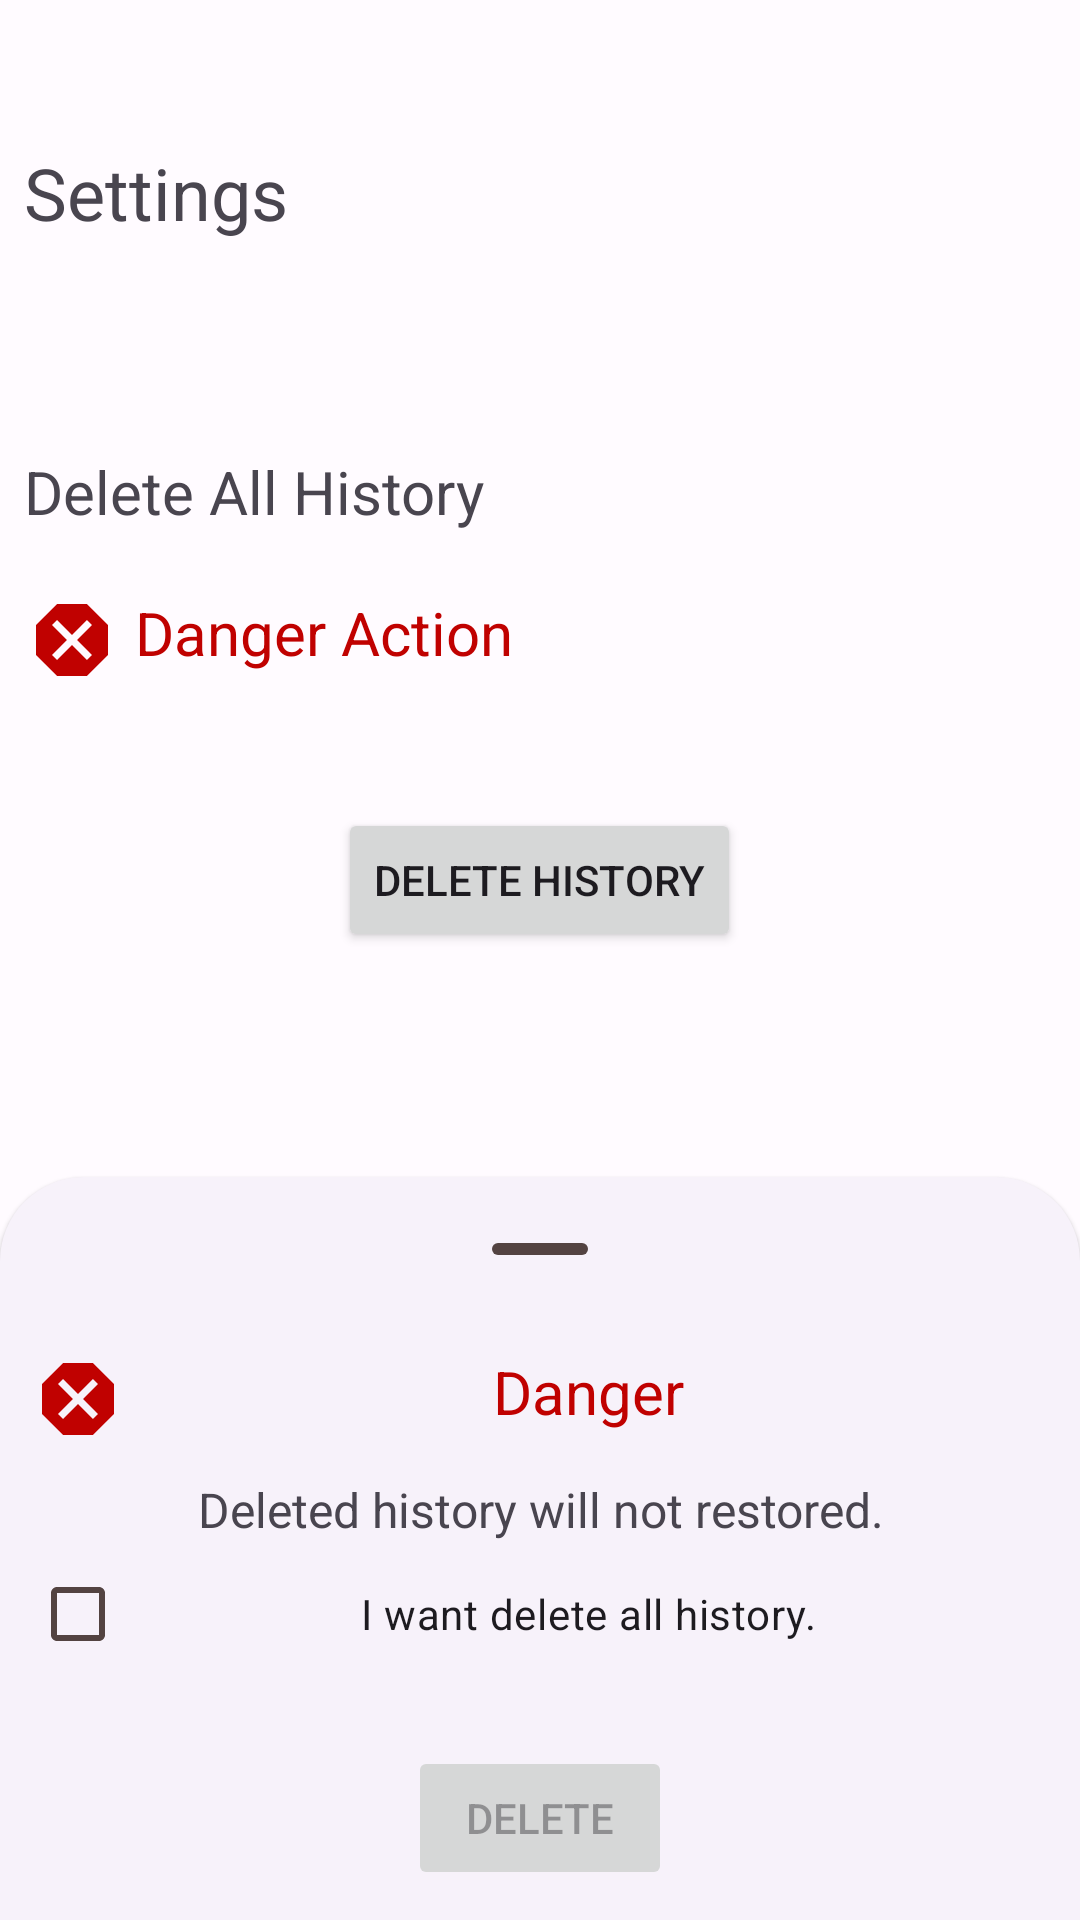

Layout XML and referenced resources for this Android screen:
<!-- AndroidManifest.xml: application theme Theme.Mrtranslate -->
<!-- res/layout/fragment_setting.xml -->
<?xml version="1.0" encoding="utf-8"?>
<androidx.coordinatorlayout.widget.CoordinatorLayout xmlns:android="http://schemas.android.com/apk/res/android"
    xmlns:tools="http://schemas.android.com/tools"
    android:layout_width="match_parent"
    android:layout_height="match_parent"
    xmlns:app="http://schemas.android.com/apk/res-auto"
    android:orientation="vertical"
    tools:context=".UI.SettingFragment">

    <LinearLayout
        android:padding="8dp"
        android:layout_width="match_parent"
        android:layout_height="match_parent"
        android:orientation="vertical">
        <TextView

            android:textSize="24sp"
            android:text="Settings"
            android:layout_marginTop="40dp"
            android:layout_width="match_parent"
            android:layout_height="wrap_content"/>


        <TextView
            android:textSize="20sp"
            android:layout_marginTop="70dp"
            android:text="Delete All History"
            android:layout_width="match_parent"
            android:layout_height="wrap_content"/>
        <TextView
            android:textColor="?attr/colorPrimary"
            android:drawablePadding="5dp"
            android:layout_marginTop="20dp"
            android:textSize="20sp"
            android:text="Danger Action"
            android:drawableLeft="@drawable/baseline_dangerous_24"
            android:layout_width="match_parent"
            android:layout_height="wrap_content"/>
        <Button
            android:id="@+id/delbt"
            android:layout_gravity="center"
            android:text="Delete History"
            android:layout_marginTop="40dp"
            android:layout_width="wrap_content"
            android:layout_height="wrap_content"/>
    </LinearLayout>
    <LinearLayout
        android:id="@+id/sheet"
        app:layout_behavior="com.google.android.material.bottomsheet.BottomSheetBehavior"
        style="@style/Widget.Material3.BottomSheet.Modal"
        android:layout_width="match_parent"
        android:layout_height="wrap_content"
        android:padding="10dp"
        android:orientation="vertical">
        <com.google.android.material.bottomsheet.BottomSheetDragHandleView
            android:layout_gravity="center"
            android:layout_width="wrap_content"
            android:layout_height="wrap_content"/>
        <TextView
            android:drawableLeft="@drawable/baseline_dangerous_24"
            android:textSize="20sp"
            android:textColor="?attr/colorPrimary"
            android:text="Danger"
            android:textAlignment="center"
            android:layout_width="match_parent"
            android:layout_height="wrap_content"/>
        <TextView
            android:layout_marginTop="10dp"
            android:textSize="16sp"
            android:textAlignment="center"
            android:text="Deleted history will not restored."
            android:layout_width="match_parent"
            android:layout_height="wrap_content"/>
        <CheckBox
            android:id="@+id/delcheck"
            android:textAlignment="center"
            android:text="I want delete all history."
            android:layout_width="match_parent"
            android:layout_height="wrap_content"/>
        <Button
            android:enabled="false"
            android:layout_gravity="center"
            android:id="@+id/sheet_delbt"
            android:layout_marginTop="20dp"
            android:text="Delete"
            android:layout_width="wrap_content"
            android:layout_height="wrap_content"/>
    </LinearLayout>
</androidx.coordinatorlayout.widget.CoordinatorLayout>
<!-- resources referenced by this layout -->
<resources>
  <!-- drawable baseline_dangerous_24 (drawable) -->
  <vector android:height="32dp" android:tint="?attr/colorPrimary"
      android:viewportHeight="24" android:viewportWidth="24"
      android:width="32dp" xmlns:android="http://schemas.android.com/apk/res/android">
      <path android:fillColor="@android:color/white" android:pathData="M15.73,3H8.27L3,8.27v7.46L8.27,21h7.46L21,15.73V8.27L15.73,3zM17,15.74L15.74,17 12,13.26 8.26,17 7,15.74 10.74,12 7,8.26 8.26,7 12,10.74 15.74,7 17,8.26 13.26,12 17,15.74z"/>
  </vector>
  <style name="Theme.Mrtranslate" parent="Base.Theme.Mrtranslate" />
  <color name="md_theme_light_primary">#C00100</color>
  <color name="md_theme_light_onPrimary">#FFFFFF</color>
  <color name="md_theme_light_primaryContainer">#FFDAD4</color>
  <color name="md_theme_light_onPrimaryContainer">#410000</color>
  <color name="md_theme_light_secondary">#775651</color>
  <color name="md_theme_light_onSecondary">#FFFFFF</color>
  <color name="md_theme_light_secondaryContainer">#FFDAD4</color>
  <color name="md_theme_light_onSecondaryContainer">#2C1512</color>
  <color name="md_theme_light_tertiary">#705C2E</color>
  <color name="md_theme_light_onTertiary">#FFFFFF</color>
  <color name="md_theme_light_tertiaryContainer">#FBDFA6</color>
  <color name="md_theme_light_onTertiaryContainer">#251A00</color>
  <color name="md_theme_light_error">#BA1A1A</color>
  <color name="md_theme_light_errorContainer">#FFDAD6</color>
  <color name="md_theme_light_onError">#FFFFFF</color>
  <color name="md_theme_light_onErrorContainer">#410002</color>
  <color name="md_theme_light_background">#FFFBFF</color>
  <color name="md_theme_light_onBackground">#201A19</color>
  <color name="md_theme_light_surface">#FFFBFF</color>
  <color name="md_theme_light_onSurface">#201A19</color>
  <color name="md_theme_light_surfaceVariant">#F5DDDA</color>
  <color name="md_theme_light_onSurfaceVariant">#534341</color>
  <color name="md_theme_light_outline">#857370</color>
  <color name="md_theme_light_inverseOnSurface">#FBEEEC</color>
  <color name="md_theme_light_inverseSurface">#362F2E</color>
  <color name="md_theme_light_inversePrimary">#FFB4A8</color>
</resources>
